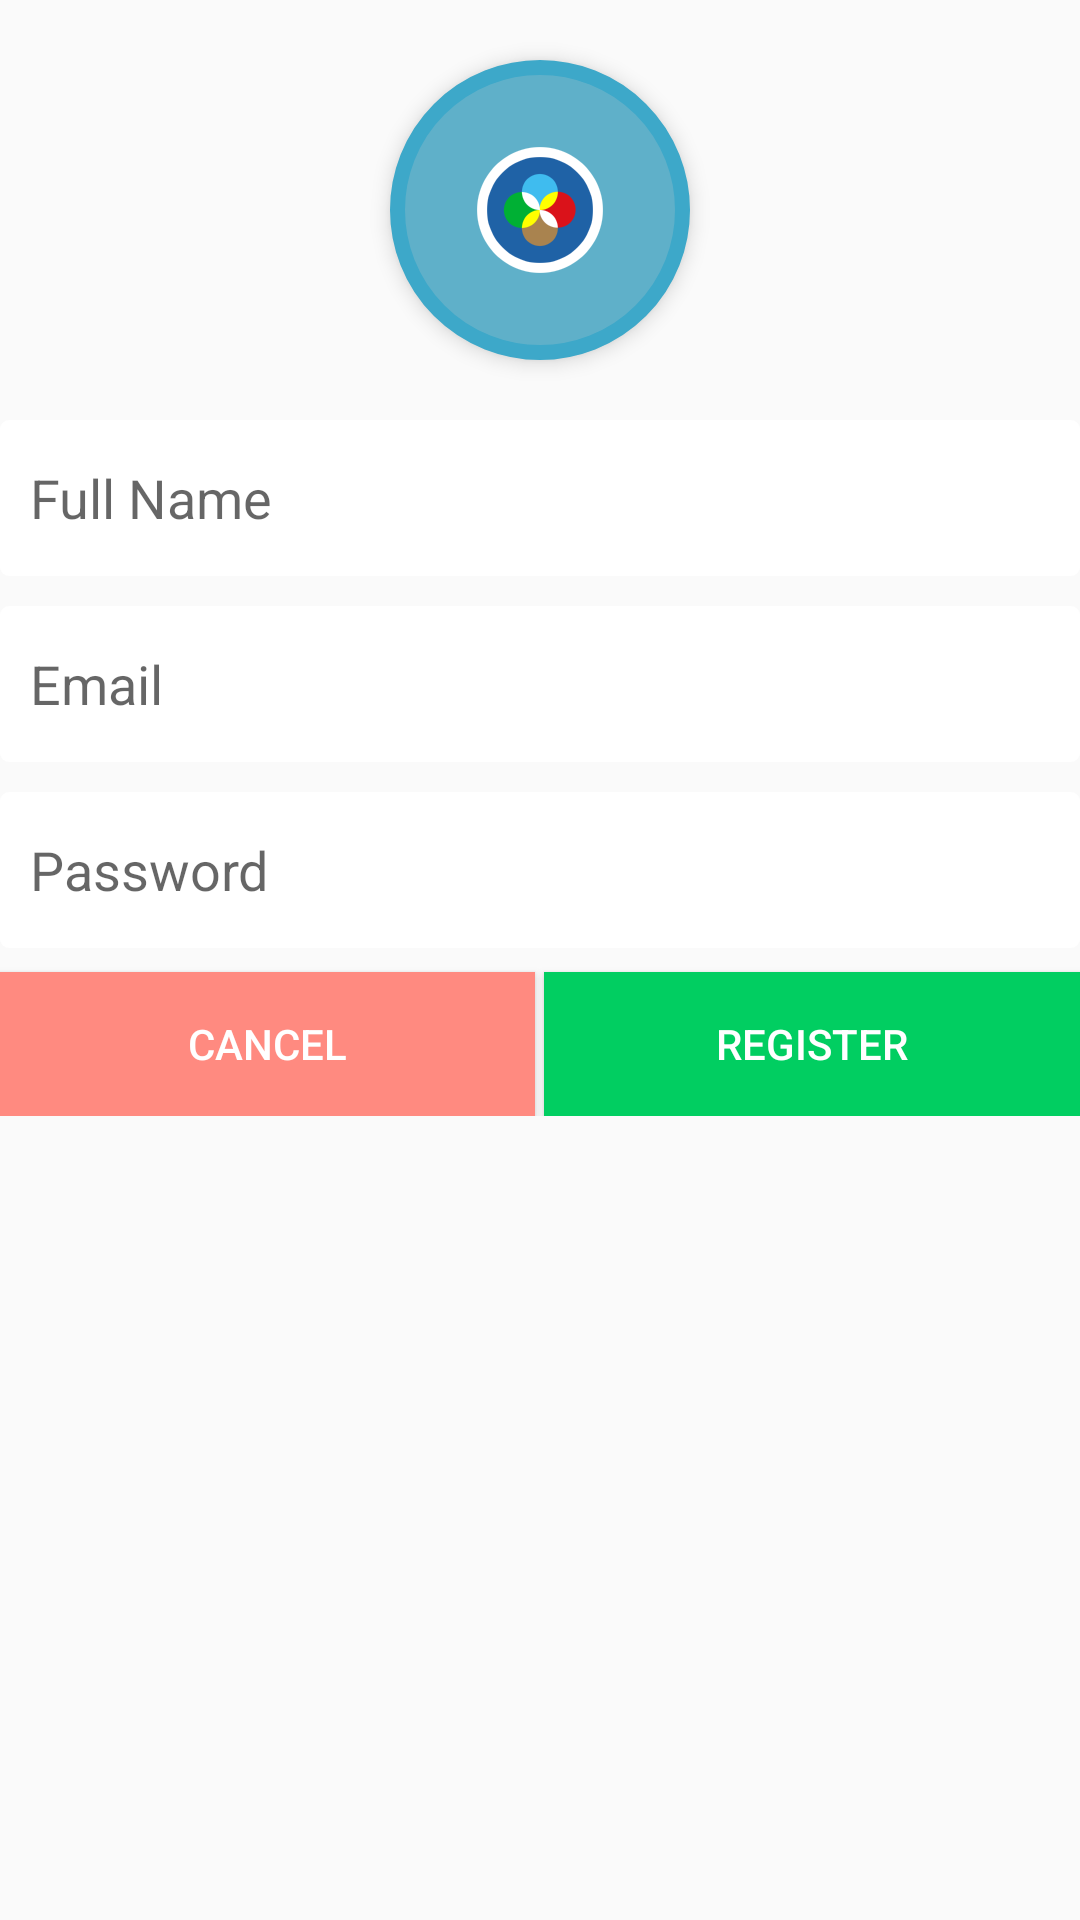

Layout XML and referenced resources for this Android screen:
<!-- AndroidManifest.xml: application theme AppTheme -->
<!-- res/layout/fragment_chat_blog_signup.xml -->
<?xml version="1.0" encoding="utf-8"?>
<LinearLayout xmlns:android="http://schemas.android.com/apk/res/android"
    android:layout_width="match_parent"
    android:layout_height="match_parent"
    android:layout_marginLeft="@dimen/log_in_margin"
    android:layout_marginRight="@dimen/log_in_margin"
    android:orientation="vertical">

    <ImageButton
        android:id="@+id/user_profile_photo"
        android:layout_width="100dp"
        android:layout_height="100dp"
        android:layout_below="@+id/login_title"
        android:layout_gravity="center"
        android:layout_marginTop="20dp"
        android:background="@drawable/user_profile_image_background"
        android:elevation="4dp"
        android:src="@mipmap/ic_launcher" />


    <EditText
        android:id="@+id/userFullNameRegister"
        android:layout_width="match_parent"
        android:layout_height="52dp"
        android:layout_marginTop="20dp"
        android:background="@drawable/search_edit_text_bg"
        android:hint="Full Name"
        android:singleLine="true"
        android:padding="10dp" />

    <EditText
        android:id="@+id/userEmailRegister"
        android:layout_width="match_parent"
        android:layout_height="52dp"
        android:layout_marginTop="10dp"
        android:background="@drawable/search_edit_text_bg"
        android:hint="Email"
        android:inputType="textEmailAddress"
        android:padding="10dp" />

    <EditText
        android:id="@+id/userPasswordRegister"
        android:layout_width="match_parent"
        android:layout_height="52dp"
        android:layout_marginTop="10dp"
        android:background="@drawable/search_edit_text_bg"
        android:ems="10"
        android:hint="Password"
        android:inputType="textPassword"
        android:padding="10dp" />

    <LinearLayout
        android:layout_width="match_parent"
        android:layout_height="wrap_content"
        android:orientation="horizontal">

        <Button
            android:id="@+id/cancelRegistrationButton"
            android:layout_width="0dp"
            android:layout_height="wrap_content"
            android:layout_marginTop="8dp"
            android:background="@color/md_red_A100"
            android:layout_weight="1"
            android:text="Cancel"
            android:textColor="@color/white" />

        <Space
            android:layout_width="3dp"
            android:layout_height="match_parent" />

        <Button
            android:id="@+id/registerButton"
            android:layout_width="0dp"
            android:layout_height="wrap_content"
            android:layout_marginTop="8dp"
            android:layout_weight="1"
            android:text="Register"
            android:background="@color/nice_dark"
            android:textColor="@color/white" />


    </LinearLayout>
</LinearLayout>
<!-- resources referenced by this layout -->
<resources>
  <color name="md_red_A100">#ff8a80</color>
  <color name="nice_dark">#01CE61</color>
  <color name="white">#FFFFFF</color>
  <dimen name="log_in_margin">10dp</dimen>
  <!-- drawable search_edit_text_bg (drawable) -->
  <?xml version="1.0" encoding="utf-8"?>
  <shape xmlns:android="http://schemas.android.com/apk/res/android"
      android:shape="rectangle">
  
      <solid android:color="@color/white" />
      <corners android:radius="3dp" />
  
  </shape>
  <!-- drawable user_profile_image_background (drawable) -->
  <?xml version="1.0" encoding="utf-8"?>
  <shape xmlns:android="http://schemas.android.com/apk/res/android"
      android:shape="rectangle">
      <corners android:radius="1000dp" />
      <solid android:color="#5fb0c9" />
      <stroke
          android:width="5dip"
          android:color="#3da8c9" />
      <padding
          android:bottom="4dp"
          android:left="4dp"
          android:right="4dp"
          android:top="4dp" />
  </shape>
  <!-- mipmap ic_launcher: png bitmap (mipmap-hdpi, 3456 bytes) -->
  <style name="AppTheme" parent="Theme.AppCompat.Light.NoActionBar">
          
          <item name="colorPrimary">@color/colorPrimary</item>
          <item name="colorPrimaryDark">@color/colorPrimaryDark</item>
          <item name="colorAccent">@color/colorAccent</item>
  
          <item name="android:actionMenuTextColor">@android:color/white</item>
  
          <item name="colorControlNormal">@color/colorPrimary</item>
          <item name="colorControlActivated">@color/colorPrimary</item>
          <item name="colorControlHighlight">@color/selectedNavigationItem</item>
  
          <item name="android:animateLayoutChanges">true</item>
  
          
          
  
          <item name="titleTextColor">@color/white</item>
  
          <item name="android:textColorPrimary">@color/colorPrimaryText</item>
          <item name="android:textColorSecondary">@color/colorSecondaryText</item>
      </style>
  <color name="colorPrimary">#2099FF</color>
  <color name="colorPrimaryDark">#048BFE</color>
  <color name="colorAccent">#64FFDA</color>
  <color name="selectedNavigationItem">#EDEDED</color>
  <color name="colorPrimaryText">#000000</color>
  <color name="colorSecondaryText">#B2B2B2</color>
</resources>
